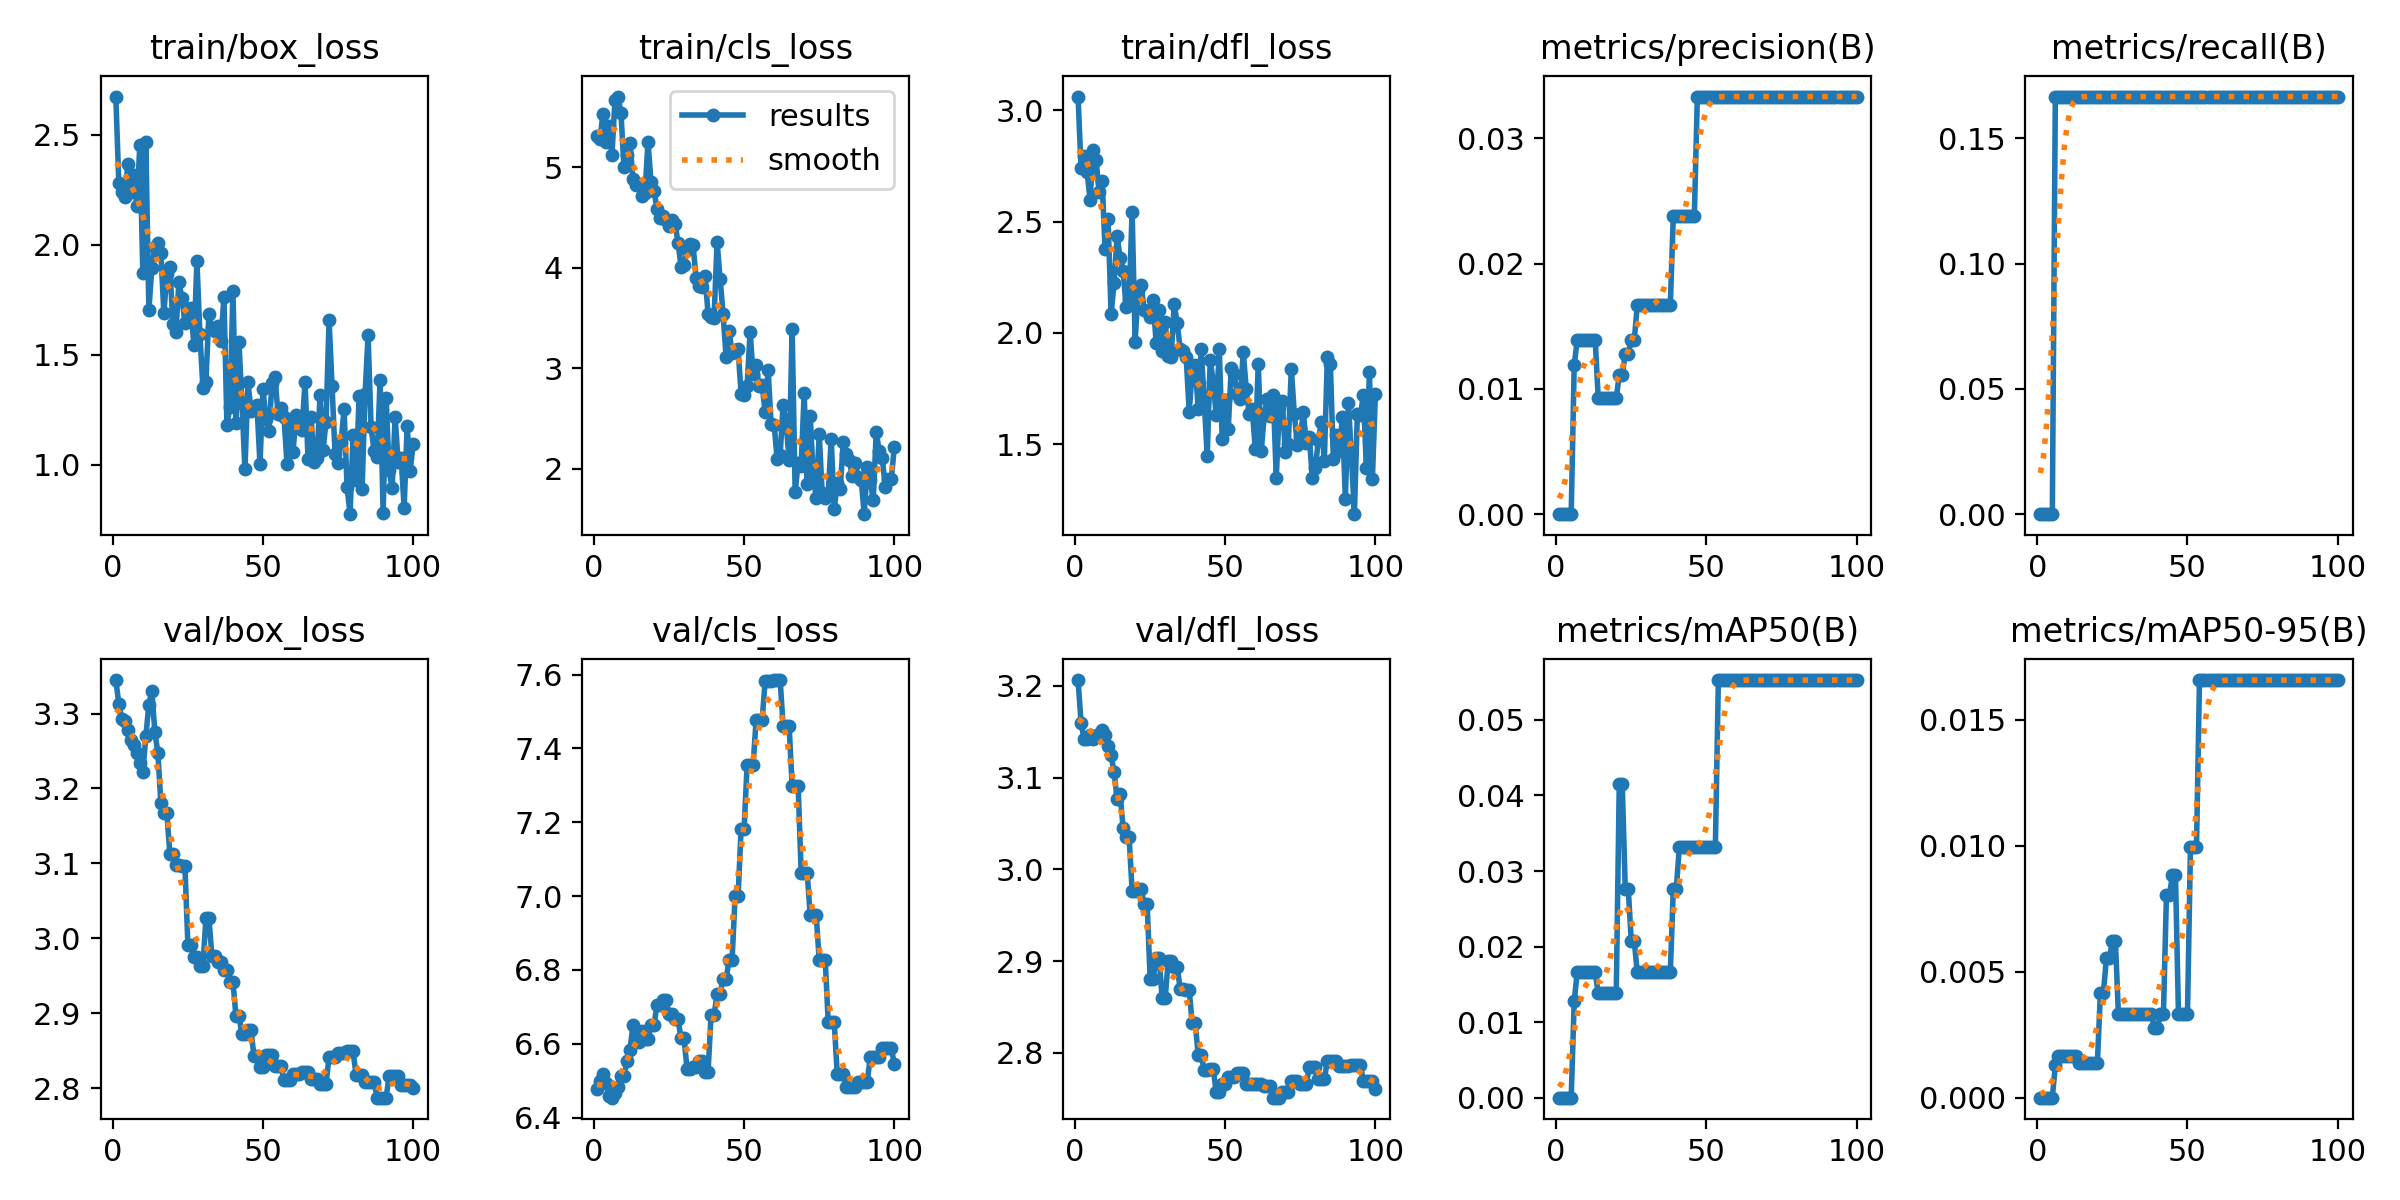

The data file committed next to this chart (first rows):
epoch, train/box_loss, train/cls_loss, train/dfl_loss, metrics/precision(B), metrics/recall(B), metrics/mAP50(B), metrics/mAP50-95(B), val/box_loss, val/cls_loss, val/dfl_loss, lr/pg0, lr/pg1, lr/pg2
1, 2.674, 5.303, 3.062, 0, 0, 0, 0, 3.345, 6.478, 3.206, 0, 0, 0
2, 2.281, 5.274, 2.74, 0, 0, 0, 0, 3.313, 6.5, 3.16, 1.1782e-06, 1.1782e-06, 1.1782e-06
3, 2.242, 5.525, 2.794, 0, 0, 0, 0, 3.293, 6.517, 3.142, 2.3329e-06, 2.3329e-06, 2.3329e-06
4, 2.217, 5.248, 2.724, 0, 0, 0, 0, 3.29, 6.494, 3.142, 3.464e-06, 3.464e-06, 3.464e-06
5, 2.366, 5.405, 2.599, 0, 0, 0, 0, 3.278, 6.458, 3.147, 4.5715e-06, 4.5715e-06, 4.5715e-06
6, 2.238, 5.12, 2.821, 0.0119, 0.1667, 0.01276, 0.00128, 3.264, 6.454, 3.142, 5.6555e-06, 5.6555e-06, 5.6555e-06
7, 2.315, 5.663, 2.778, 0.01389, 0.1667, 0.01658, 0.00166, 3.257, 6.467, 3.145, 6.7159e-06, 6.7159e-06, 6.7159e-06
8, 2.177, 5.701, 2.634, 0.01389, 0.1667, 0.01658, 0.00166, 3.248, 6.482, 3.148, 7.7527e-06, 7.7527e-06, 7.7527e-06
9, 2.454, 5.535, 2.684, 0.01389, 0.1667, 0.01658, 0.00166, 3.234, 6.513, 3.151, 8.766e-06, 8.766e-06, 8.766e-06
10, 1.872, 4.999, 2.377, 0.01389, 0.1667, 0.01658, 0.00166, 3.222, 6.512, 3.146, 9.7557e-06, 9.7557e-06, 9.7557e-06
11, 2.468, 5.124, 2.51, 0.01389, 0.1667, 0.01658, 0.00166, 3.27, 6.554, 3.134, 1.0722e-05, 1.0722e-05, 1.0722e-05
12, 1.704, 5.242, 2.083, 0.01389, 0.1667, 0.01658, 0.00166, 3.312, 6.584, 3.124, 1.1664e-05, 1.1664e-05, 1.1664e-05
13, 1.895, 4.882, 2.225, 0.01389, 0.1667, 0.01658, 0.00166, 3.33, 6.65, 3.106, 1.2584e-05, 1.2584e-05, 1.2584e-05
14, 1.992, 4.825, 2.436, 0.00926, 0.1667, 0.01382, 0.00138, 3.275, 6.62, 3.077, 1.3479e-05, 1.3479e-05, 1.3479e-05
15, 2.006, 4.833, 2.336, 0.00926, 0.1667, 0.01382, 0.00138, 3.248, 6.606, 3.083, 1.4351e-05, 1.4351e-05, 1.4351e-05
16, 1.965, 4.711, 2.28, 0.00926, 0.1667, 0.01382, 0.00138, 3.181, 6.634, 3.045, 1.5199e-05, 1.5199e-05, 1.5199e-05
17, 1.69, 4.745, 2.115, 0.00926, 0.1667, 0.01382, 0.00138, 3.167, 6.613, 3.035, 1.6024e-05, 1.6024e-05, 1.6024e-05
18, 1.869, 5.25, 2.151, 0.00926, 0.1667, 0.01382, 0.00138, 3.167, 6.613, 3.035, 1.6825e-05, 1.6825e-05, 1.6825e-05
19, 1.901, 4.852, 2.545, 0.00926, 0.1667, 0.01382, 0.00138, 3.112, 6.652, 2.977, 1.7603e-05, 1.7603e-05, 1.7603e-05
20, 1.638, 4.766, 1.961, 0.00926, 0.1667, 0.01382, 0.00138, 3.112, 6.652, 2.977, 1.8357e-05, 1.8357e-05, 1.8357e-05
21, 1.604, 4.581, 2.193, 0.01111, 0.1667, 0.04146, 0.00415, 3.098, 6.705, 2.978, 1.9088e-05, 1.9088e-05, 1.9088e-05
22, 1.829, 4.497, 2.214, 0.01111, 0.1667, 0.04146, 0.00415, 3.098, 6.705, 2.978, 1.9795e-05, 1.9795e-05, 1.9795e-05
23, 1.761, 4.515, 2.105, 0.01282, 0.1667, 0.02764, 0.00553, 3.097, 6.719, 2.962, 2.0478e-05, 2.0478e-05, 2.0478e-05
24, 1.647, 4.472, 2.097, 0.01282, 0.1667, 0.02764, 0.00553, 3.097, 6.719, 2.962, 2.1138e-05, 2.1138e-05, 2.1138e-05
25, 1.708, 4.415, 2.071, 0.01389, 0.1667, 0.02073, 0.00622, 2.991, 6.68, 2.881, 2.1774e-05, 2.1774e-05, 2.1774e-05
26, 1.714, 4.469, 2.146, 0.01389, 0.1667, 0.02073, 0.00622, 2.991, 6.68, 2.881, 2.2387e-05, 2.2387e-05, 2.2387e-05
27, 1.543, 4.436, 1.954, 0.01667, 0.1667, 0.01658, 0.00332, 2.974, 6.666, 2.903, 2.2976e-05, 2.2976e-05, 2.2976e-05
28, 1.927, 4.248, 2.102, 0.01667, 0.1667, 0.01658, 0.00332, 2.974, 6.666, 2.903, 2.3542e-05, 2.3542e-05, 2.3542e-05
29, 1.596, 4.009, 1.918, 0.01667, 0.1667, 0.01658, 0.00332, 2.963, 6.615, 2.859, 2.4084e-05, 2.4084e-05, 2.4084e-05
30, 1.351, 4.029, 2.048, 0.01667, 0.1667, 0.01658, 0.00332, 2.963, 6.615, 2.859, 2.4602e-05, 2.4602e-05, 2.4602e-05
31, 1.377, 4.171, 1.894, 0.01667, 0.1667, 0.01658, 0.00332, 3.026, 6.533, 2.9, 2.5097e-05, 2.5097e-05, 2.5097e-05
32, 1.687, 4.236, 1.891, 0.01667, 0.1667, 0.01658, 0.00332, 3.026, 6.533, 2.9, 2.5568e-05, 2.5568e-05, 2.5568e-05
33, 1.622, 4.225, 2.13, 0.01667, 0.1667, 0.01658, 0.00332, 2.977, 6.538, 2.894, 2.6016e-05, 2.6016e-05, 2.6016e-05
34, 1.61, 3.9, 2.045, 0.01667, 0.1667, 0.01658, 0.00332, 2.977, 6.538, 2.894, 2.644e-05, 2.644e-05, 2.644e-05
35, 1.631, 3.812, 1.927, 0.01667, 0.1667, 0.01658, 0.00332, 2.968, 6.552, 2.87, 2.6841e-05, 2.6841e-05, 2.6841e-05
36, 1.565, 3.808, 1.917, 0.01667, 0.1667, 0.01658, 0.00332, 2.968, 6.552, 2.87, 2.7218e-05, 2.7218e-05, 2.7218e-05
37, 1.762, 3.914, 1.891, 0.01667, 0.1667, 0.01658, 0.00332, 2.958, 6.524, 2.869, 2.7572e-05, 2.7572e-05, 2.7572e-05
38, 1.182, 3.543, 1.645, 0.01667, 0.1667, 0.01658, 0.00332, 2.958, 6.524, 2.869, 2.7902e-05, 2.7902e-05, 2.7902e-05
39, 1.264, 3.512, 1.825, 0.02381, 0.1667, 0.02764, 0.00276, 2.942, 6.677, 2.833, 2.8208e-05, 2.8208e-05, 2.8208e-05
40, 1.792, 3.498, 1.856, 0.02381, 0.1667, 0.02764, 0.00276, 2.942, 6.677, 2.833, 2.8491e-05, 2.8491e-05, 2.8491e-05
41, 1.19, 4.258, 1.658, 0.02381, 0.1667, 0.03317, 0.00332, 2.896, 6.736, 2.798, 2.875e-05, 2.875e-05, 2.875e-05
42, 1.558, 3.891, 1.926, 0.02381, 0.1667, 0.03317, 0.00332, 2.896, 6.736, 2.798, 2.8986e-05, 2.8986e-05, 2.8986e-05
43, 1.282, 3.541, 1.695, 0.02381, 0.1667, 0.03317, 0.00805, 2.872, 6.775, 2.781, 2.9198e-05, 2.9198e-05, 2.9198e-05
44, 0.9794, 3.112, 1.447, 0.02381, 0.1667, 0.03317, 0.00805, 2.872, 6.775, 2.781, 2.9387e-05, 2.9387e-05, 2.9387e-05
45, 1.376, 3.368, 1.877, 0.02381, 0.1667, 0.03317, 0.00884, 2.877, 6.828, 2.782, 2.9552e-05, 2.9552e-05, 2.9552e-05
46, 1.247, 3.155, 1.781, 0.02381, 0.1667, 0.03317, 0.00884, 2.877, 6.828, 2.782, 2.9693e-05, 2.9693e-05, 2.9693e-05
47, 1.253, 3.184, 1.629, 0.03333, 0.1667, 0.03317, 0.00332, 2.843, 7, 2.758, 2.9811e-05, 2.9811e-05, 2.9811e-05
48, 1.273, 3.186, 1.929, 0.03333, 0.1667, 0.03317, 0.00332, 2.843, 7, 2.758, 2.9906e-05, 2.9906e-05, 2.9906e-05
49, 1.004, 2.747, 1.524, 0.03333, 0.1667, 0.03317, 0.00332, 2.829, 7.183, 2.766, 2.9977e-05, 2.9977e-05, 2.9977e-05
50, 1.344, 2.734, 1.7, 0.03333, 0.1667, 0.03317, 0.00332, 2.829, 7.183, 2.766, 3.0024e-05, 3.0024e-05, 3.0024e-05
51, 1.207, 2.825, 1.566, 0.03333, 0.1667, 0.03317, 0.00995, 2.845, 7.355, 2.774, 3.0048e-05, 3.0048e-05, 3.0048e-05
52, 1.155, 3.36, 1.842, 0.03333, 0.1667, 0.03317, 0.00995, 2.845, 7.355, 2.774, 3.0048e-05, 3.0048e-05, 3.0048e-05
53, 1.374, 2.938, 1.815, 0.03333, 0.1667, 0.03317, 0.00995, 2.845, 7.355, 2.774, 3.0024e-05, 3.0024e-05, 3.0024e-05
54, 1.399, 3.031, 1.724, 0.03333, 0.1667, 0.05528, 0.01658, 2.83, 7.477, 2.779, 2.9977e-05, 2.9977e-05, 2.9977e-05
55, 1.233, 2.824, 1.703, 0.03333, 0.1667, 0.05528, 0.01658, 2.83, 7.477, 2.779, 2.9907e-05, 2.9907e-05, 2.9907e-05
56, 1.257, 2.832, 1.914, 0.03333, 0.1667, 0.05528, 0.01658, 2.83, 7.477, 2.779, 2.9812e-05, 2.9812e-05, 2.9812e-05
57, 1.219, 2.561, 1.746, 0.03333, 0.1667, 0.05528, 0.01658, 2.811, 7.582, 2.766, 2.9695e-05, 2.9695e-05, 2.9695e-05
58, 1.002, 2.978, 1.635, 0.03333, 0.1667, 0.05528, 0.01658, 2.811, 7.582, 2.766, 2.9554e-05, 2.9554e-05, 2.9554e-05
59, 1.187, 2.444, 1.656, 0.03333, 0.1667, 0.05528, 0.01658, 2.811, 7.582, 2.766, 2.9389e-05, 2.9389e-05, 2.9389e-05
60, 1.059, 2.438, 1.478, 0.03333, 0.1667, 0.05528, 0.01658, 2.819, 7.585, 2.766, 2.92e-05, 2.92e-05, 2.92e-05
... 40 more rows
